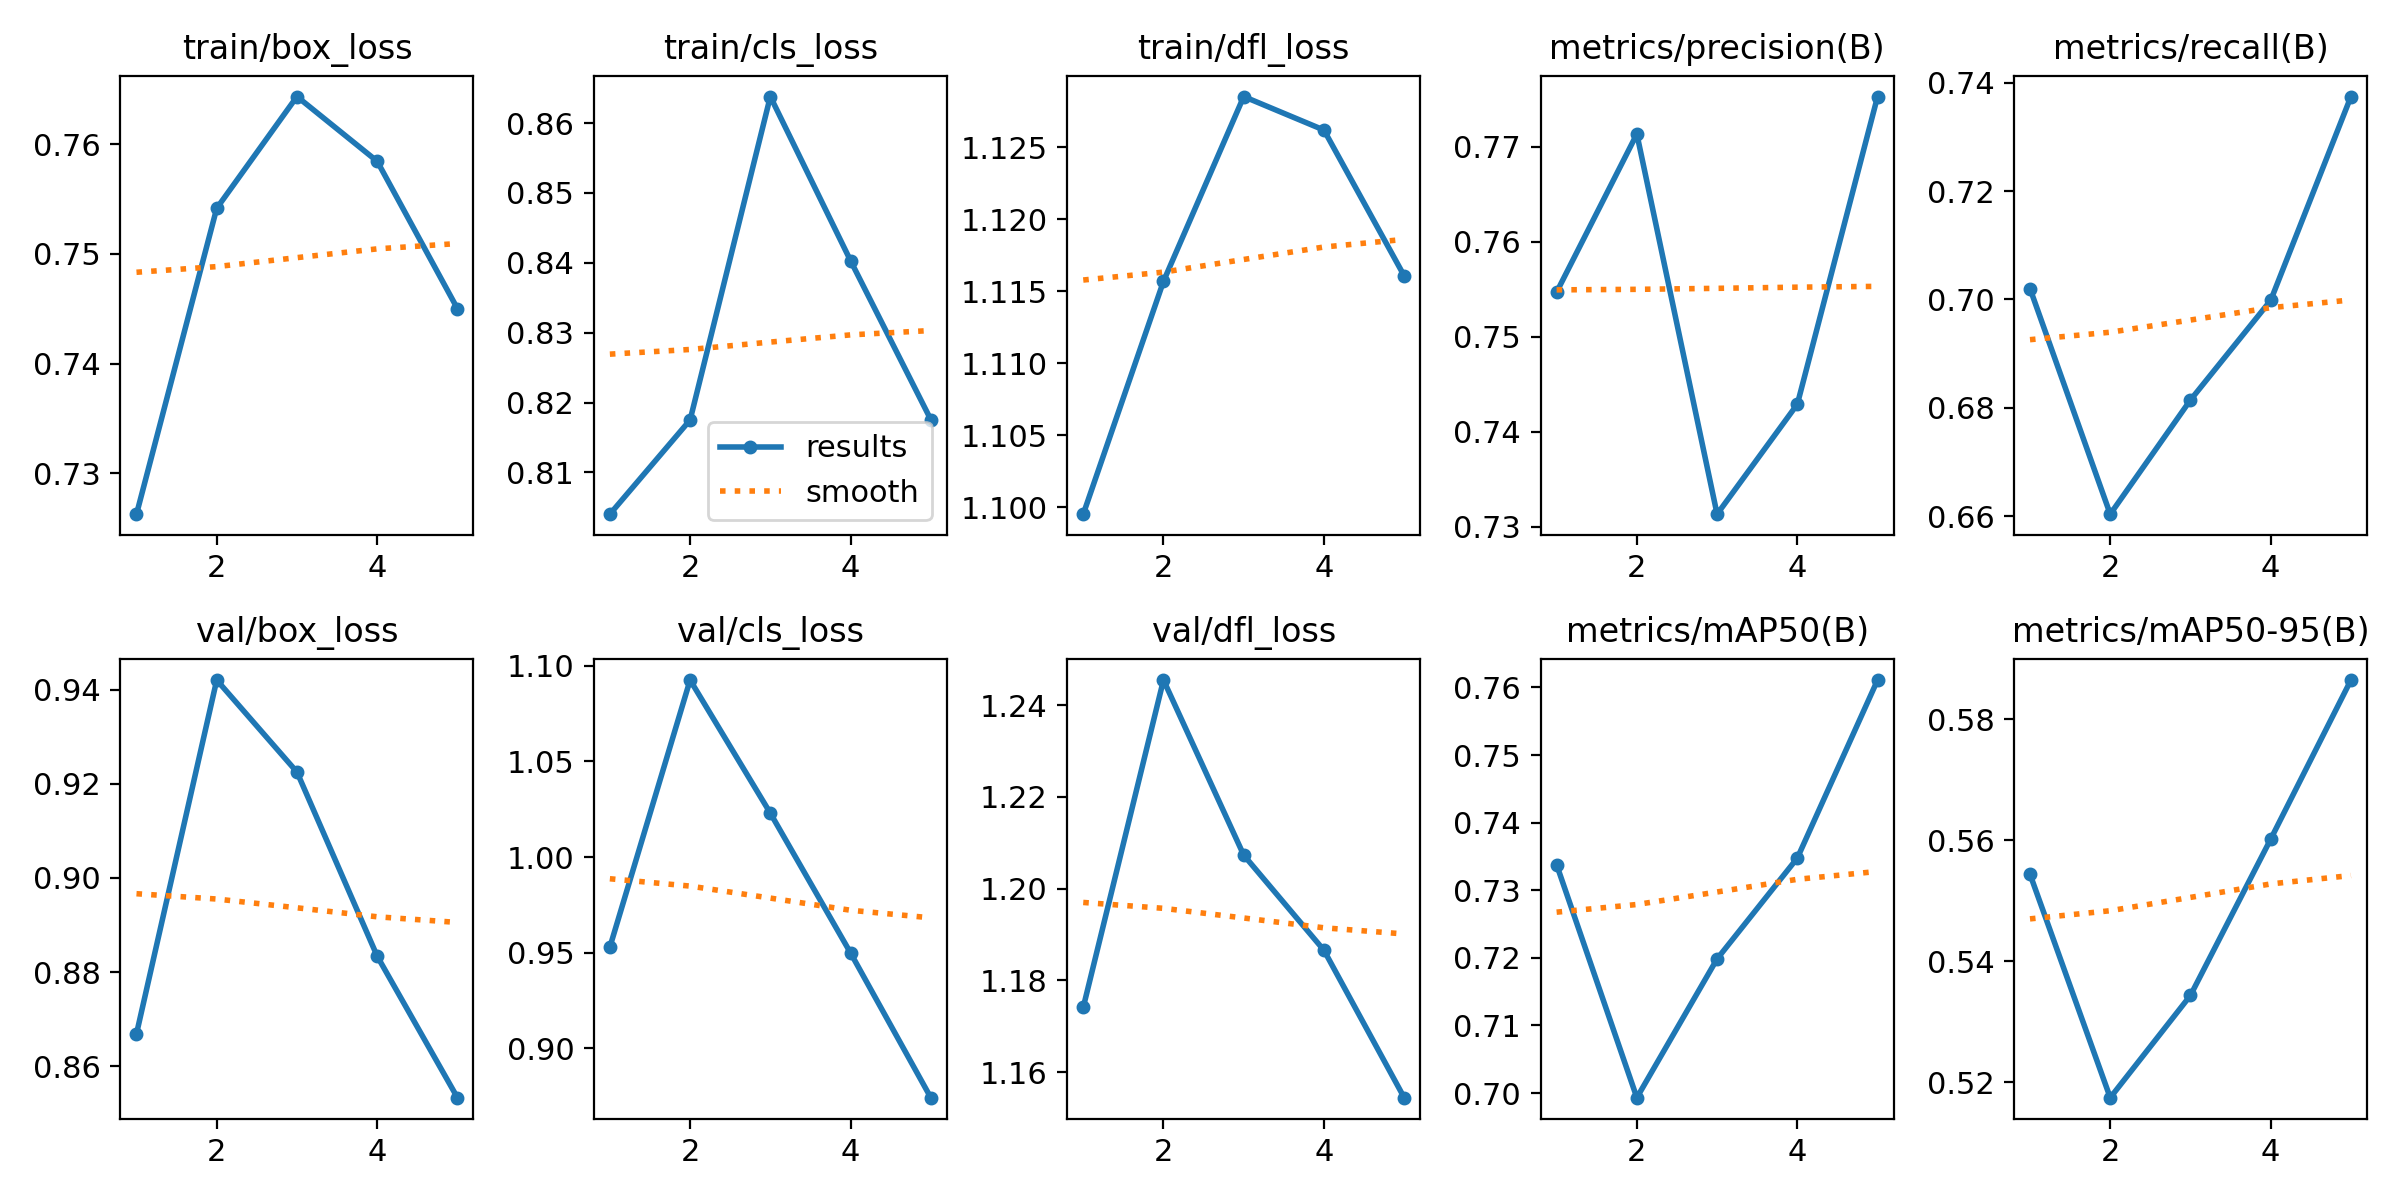

Data behind this chart, as committed beside it:
epoch, time, train/box_loss, train/cls_loss, train/dfl_loss, metrics/precision(B), metrics/recall(B), metrics/mAP50(B), metrics/mAP50-95(B), val/box_loss, val/cls_loss, val/dfl_loss, lr/pg0, lr/pg1, lr/pg2
1, 1263, 0.7263, 0.804, 1.1, 0.7547, 0.702, 0.7338, 0.5544, 0.8669, 0.9529, 1.174, 0.0004155, 0.0004155, 0.0004155
2, 2544, 0.7542, 0.8175, 1.116, 0.7713, 0.6604, 0.6993, 0.5175, 0.9421, 1.092, 1.245, 0.0006674, 0.0006674, 0.0006674
3, 3819, 0.7643, 0.8638, 1.129, 0.7313, 0.6815, 0.7198, 0.5344, 0.9225, 1.023, 1.207, 0.0007543, 0.0007543, 0.0007543
4, 5092, 0.7584, 0.8403, 1.126, 0.7429, 0.6998, 0.7348, 0.5602, 0.8834, 0.9499, 1.187, 0.0005075, 0.0005075, 0.0005075
5, 6357, 0.745, 0.8175, 1.116, 0.7753, 0.7374, 0.7611, 0.5865, 0.8533, 0.8742, 1.154, 0.00026, 0.00026, 0.00026
